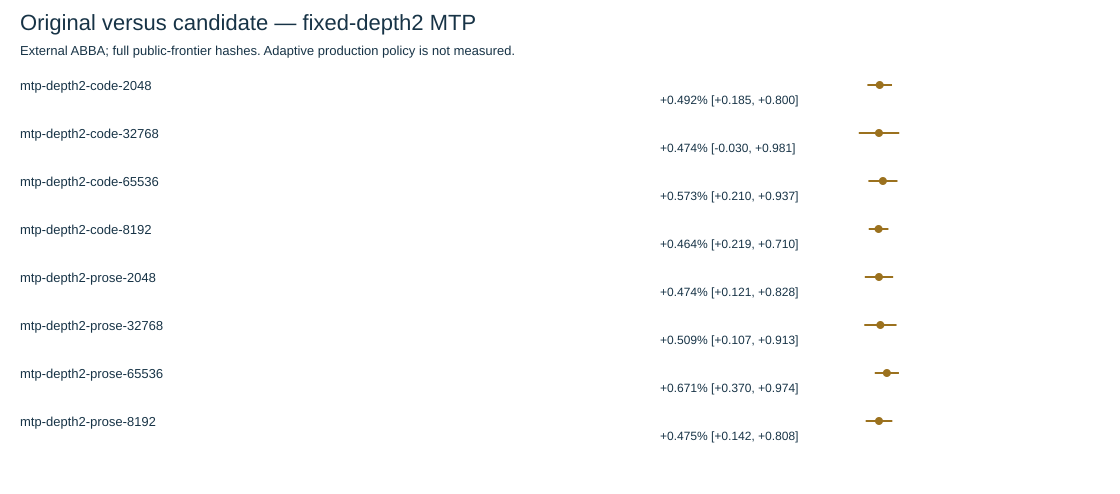

The table this chart was drawn from, first rows:
case, mode, baseline_kind, fixed_depth, status, accepted, blocks, process_runs, original_tps, candidate_tps, paired_gain_percent, low95_percent, high95_percent, all_public_logits_sha256_exact, all_public_full_snapshot_sha256_exact, trajectory_and_cycle_plan_exact, timed_final_hashes_exact, original_mean_timed_region_ms, original_mean_committed_token_ms, original_mean_first_mtp_cycle_ms, original_mean_cycles, original_valid_resource_rows, original_max_resident_bytes, original_max_footprint_bytes
mtp-depth2-code-2048, mtp_same_depth, original, 2, positive_paired_ci, no, 3, 12, 101.5, 102, 0.4921, 0.1849, 0.8003, yes, yes, yes, yes, 1261, 9.851, 15.37, 69, 6, 78124335104, 3640859944
mtp-depth2-code-32768, mtp_same_depth, original, 2, inconclusive, no, 3, 12, 105.3, 105.8, 0.4741, -0.02993, 0.9807, yes, yes, yes, yes, 1215, 9.493, 15.72, 66, 6, 88801951744, 14433483560
mtp-depth2-code-65536, mtp_same_depth, original, 2, positive_paired_ci, no, 3, 12, 98.73, 99.29, 0.5726, 0.2099, 0.9366, yes, yes, yes, yes, 1296, 10.13, 18.88, 70, 6, 95736102912, 21370949240
mtp-depth2-code-8192, mtp_same_depth, original, 2, positive_paired_ci, no, 3, 12, 89.67, 90.09, 0.4642, 0.2188, 0.7102, yes, yes, yes, yes, 1427, 11.15, 15.89, 78, 6, 83617169408, 9246469304
mtp-depth2-prose-2048, mtp_same_depth, original, 2, positive_paired_ci, no, 3, 12, 82.67, 83.06, 0.4739, 0.1206, 0.8285, yes, yes, yes, yes, 1548, 12.1, 15.44, 85, 6, 78116683776, 3633257816
mtp-depth2-prose-32768, mtp_same_depth, original, 2, positive_paired_ci, no, 3, 12, 80.87, 81.29, 0.5092, 0.1069, 0.9132, yes, yes, yes, yes, 1583, 12.36, 15.86, 86, 6, 88815828992, 14447393600
mtp-depth2-prose-65536, mtp_same_depth, original, 2, positive_paired_ci, no, 3, 12, 81.74, 82.29, 0.6712, 0.3696, 0.9736, yes, yes, yes, yes, 1566, 12.23, 18.5, 85, 6, 95744212992, 21379124928
mtp-depth2-prose-8192, mtp_same_depth, original, 2, positive_paired_ci, no, 3, 12, 76.4, 76.76, 0.4746, 0.1424, 0.808, yes, yes, yes, yes, 1675, 13.09, 15.76, 92, 6, 83626541056, 9255578832
